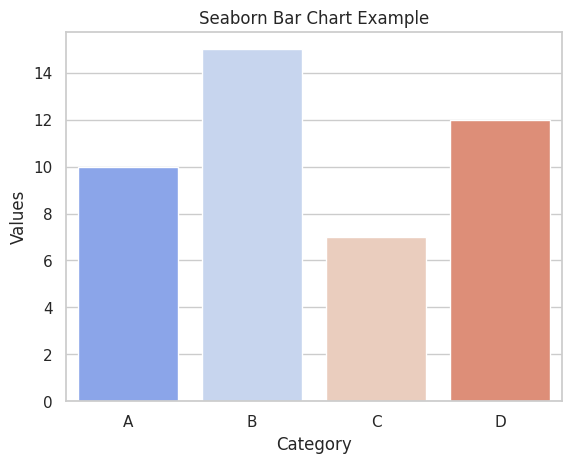

Source code (Python):
import seaborn as sns
import pandas as pd
import matplotlib.pyplot as plt

# Create example data as a pandas DataFrame
data = pd.DataFrame({
    "Category": ["A", "B", "C", "D"],
    "Values": [10, 15, 7, 12]
})

# Set Seaborn theme for a clean, modern look
sns.set_theme(style="whitegrid")

# Create a bar plot with a custom color palette
sns.barplot(x="Category", y="Values", data=data, palette="coolwarm")

# Set the plot title
plt.title("Seaborn Bar Chart Example")

# Show the plot
plt.show()